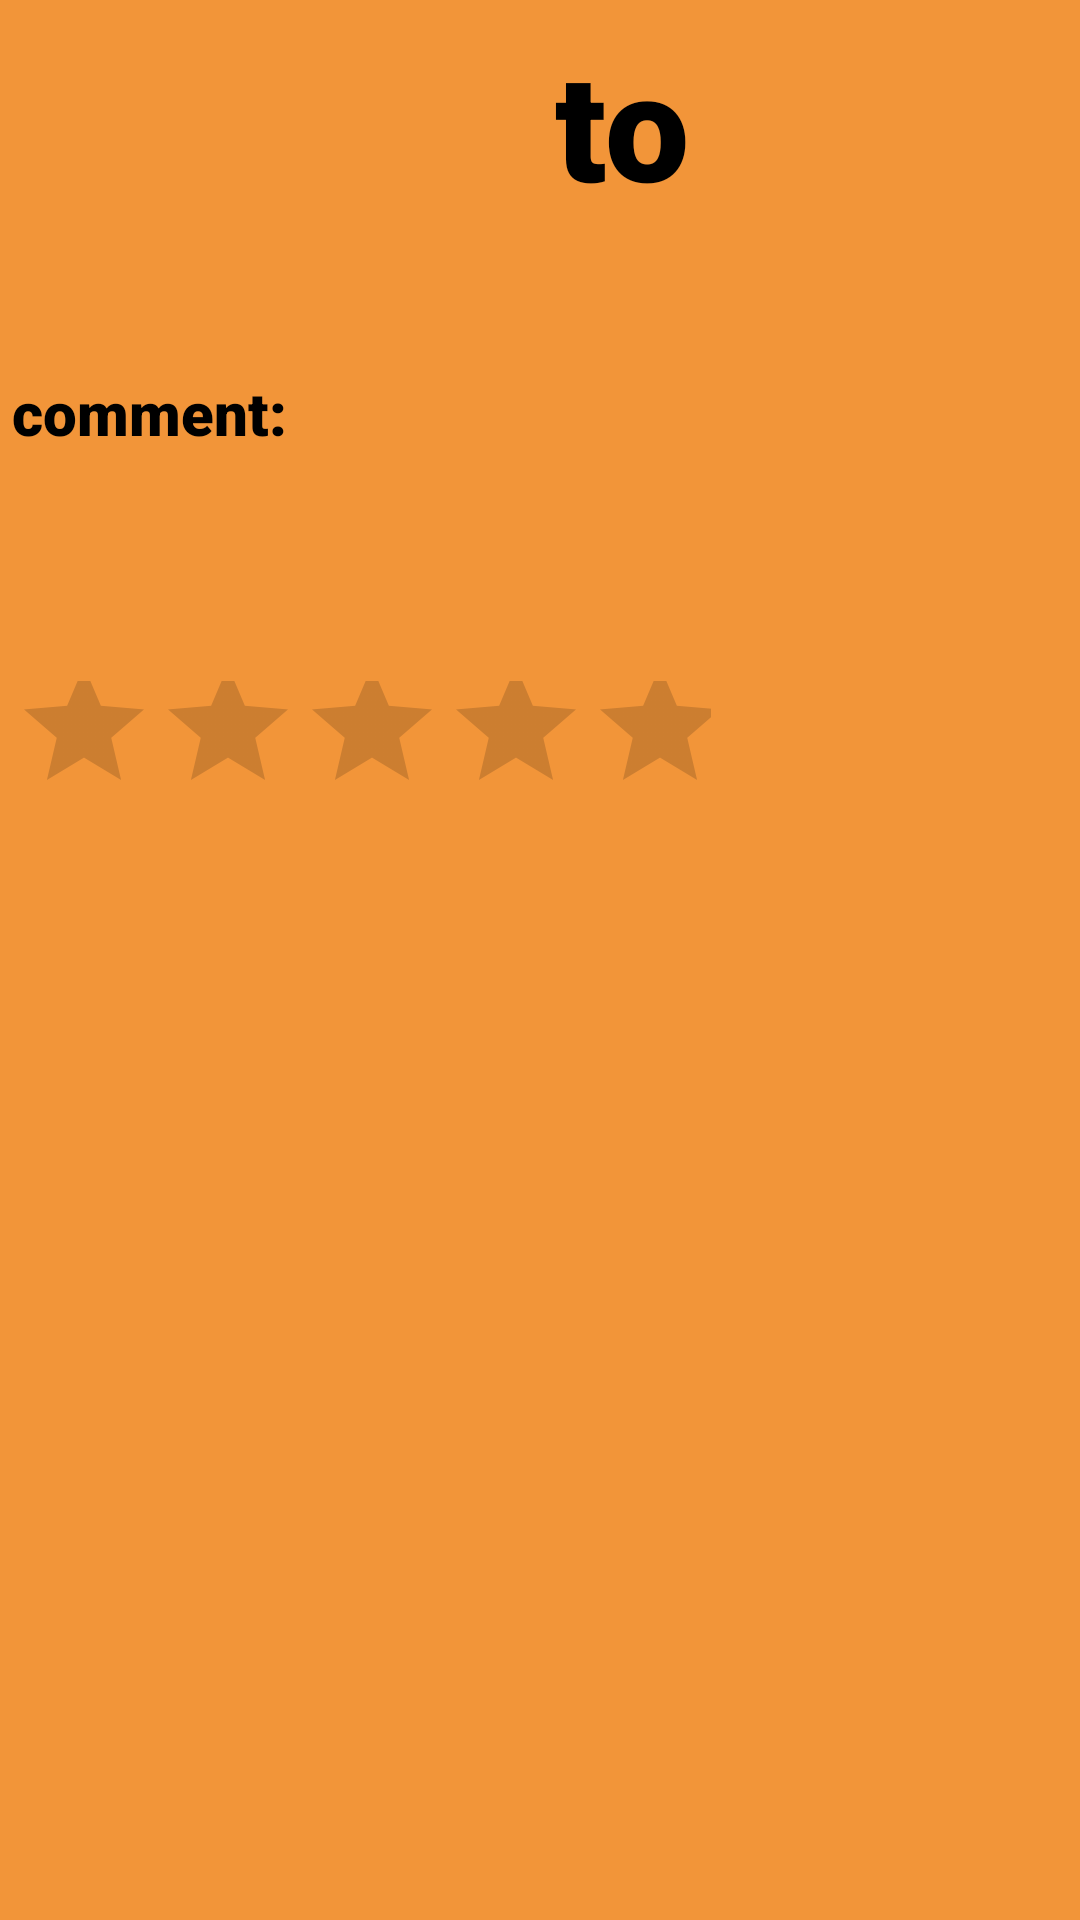

The Android layout XML behind this screen, and the referenced resources:
<!-- AndroidManifest.xml: application theme Theme.12thProject -->
<!-- res/layout/dialog_rating.xml -->
<?xml version="1.0" encoding="utf-8"?>
<androidx.constraintlayout.widget.ConstraintLayout xmlns:android="http://schemas.android.com/apk/res/android"
    xmlns:app="http://schemas.android.com/apk/res-auto"
    xmlns:tools="http://schemas.android.com/tools"
    android:layout_width="match_parent"
    android:background="@color/yell"
    tools:context=".activities.alllist.ActivityAllRatings"
    android:layout_height="match_parent">

    <TextView
        android:id="@+id/tvRatingTo"
        android:layout_width="406dp"
        android:layout_height="74dp"
        android:layout_marginStart="4dp"
        android:layout_marginTop="4dp"
        android:fontFamily="sans-serif-black"
        android:gravity="center"
        android:text="to"
        android:textColor="@color/black"
        android:textSize="50sp"
        app:layout_constraintStart_toStartOf="parent"
        app:layout_constraintTop_toTopOf="parent" />

    <TextView
        android:id="@+id/tvRatingComment"
        android:layout_width="408dp"
        android:layout_height="70dp"
        android:layout_marginStart="4dp"
        android:layout_marginTop="124dp"
        android:fontFamily="sans-serif-black"
        android:text="comment: "
        android:textColor="@color/black"
        android:textSize="20sp"
        app:layout_constraintStart_toStartOf="parent"
        app:layout_constraintTop_toTopOf="parent" />

    <TextView
        android:id="@+id/tvRatingFrom"
        android:layout_width="401dp"
        android:layout_height="89dp"
        android:layout_marginStart="4dp"
        android:layout_marginTop="640dp"
        android:fontFamily="sans-serif-black"
        android:text="from: "
        android:textColor="@color/black"
        android:textSize="30sp"
        app:layout_constraintStart_toStartOf="parent"
        app:layout_constraintTop_toTopOf="parent" />

    <RatingBar
        android:id="@+id/ratingBarRate"
        android:layout_width="233dp"
        android:layout_height="75dp"
        android:layout_marginStart="4dp"
        android:layout_marginTop="24dp"
        android:numStars="5"
        android:rating="0"

        app:layout_constraintStart_toStartOf="parent"
        app:layout_constraintTop_toBottomOf="@+id/tvRatingComment" />


</androidx.constraintlayout.widget.ConstraintLayout>
<!-- resources referenced by this layout -->
<resources>
  <color name="black">#FF000000</color>
  <color name="yell">#f29539</color>
  <style name="Theme.12thProject" parent="Theme.MaterialComponents.DayNight.DarkActionBar">
          
          <item name="colorPrimary">@color/purple_500</item>
          <item name="colorPrimaryVariant">@color/purple_700</item>
          <item name="colorOnPrimary">@color/white</item>
          
          <item name="colorSecondary">@color/teal_200</item>
          <item name="colorSecondaryVariant">@color/teal_700</item>
          <item name="colorOnSecondary">@color/black</item>
          
          <item name="android:statusBarColor" tools:targetApi="l">?attr/colorPrimaryVariant</item>
          
      </style>
  <color name="purple_500">#FF6200EE</color>
  <color name="purple_700">#FF3700B3</color>
  <color name="white">#FFFFFFFF</color>
  <color name="teal_200">#FF03DAC5</color>
  <color name="teal_700">#FF018786</color>
</resources>
